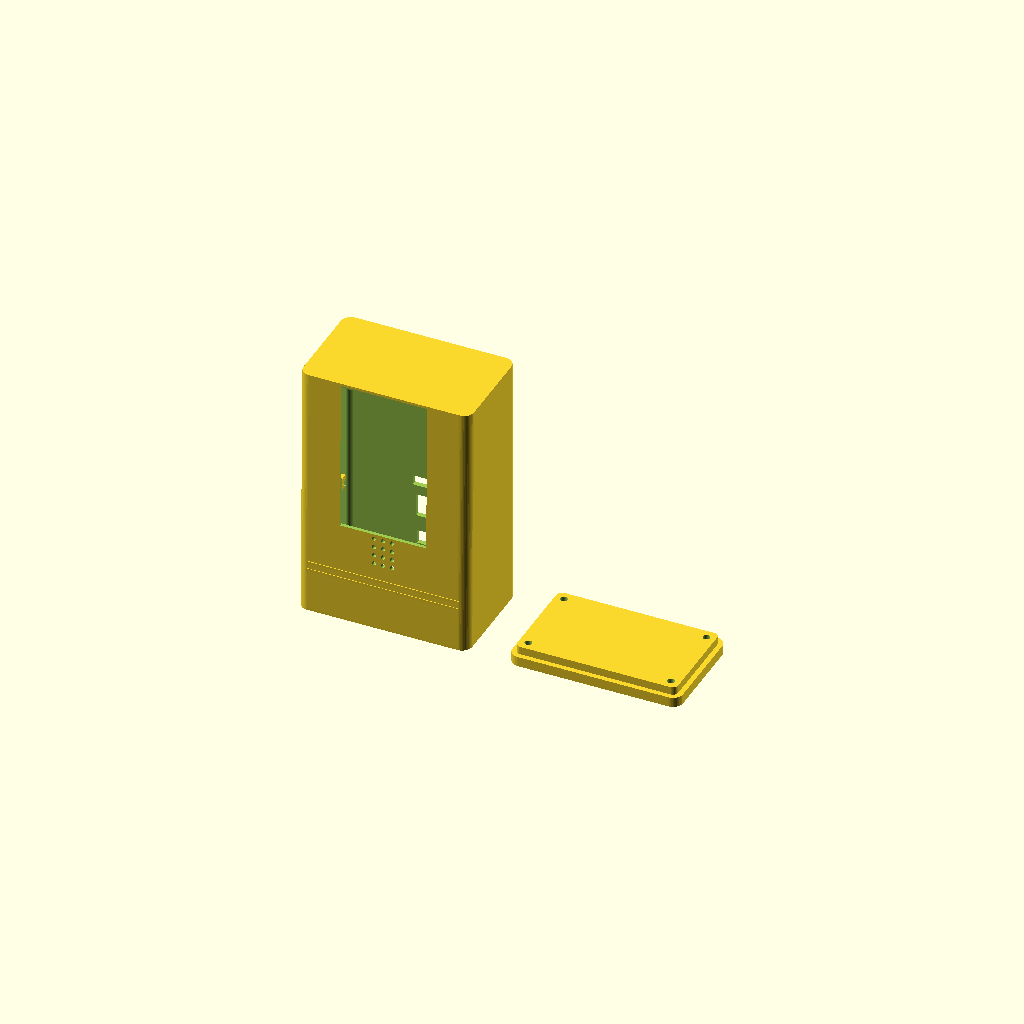
Cell 1 — every parameter at its default value.
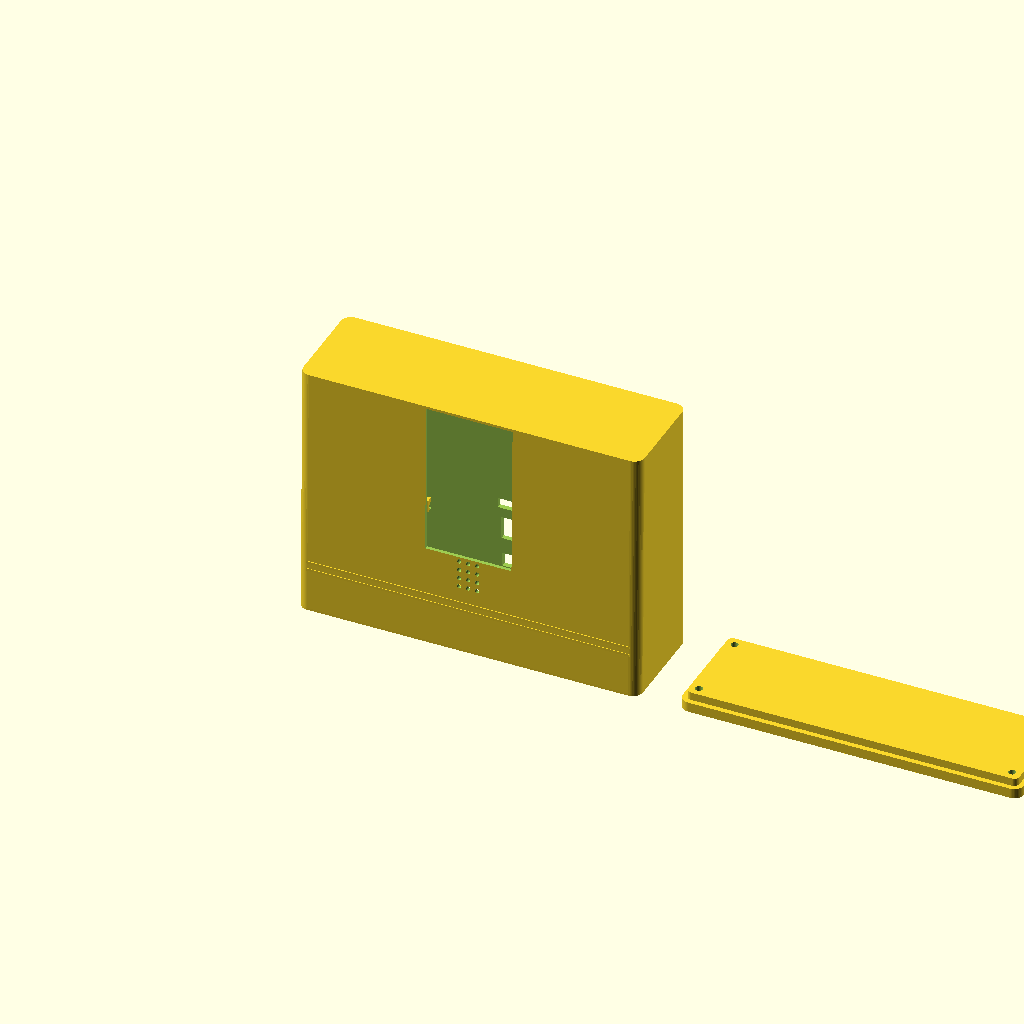
Cell 2: OW = 170 (everything else at default).
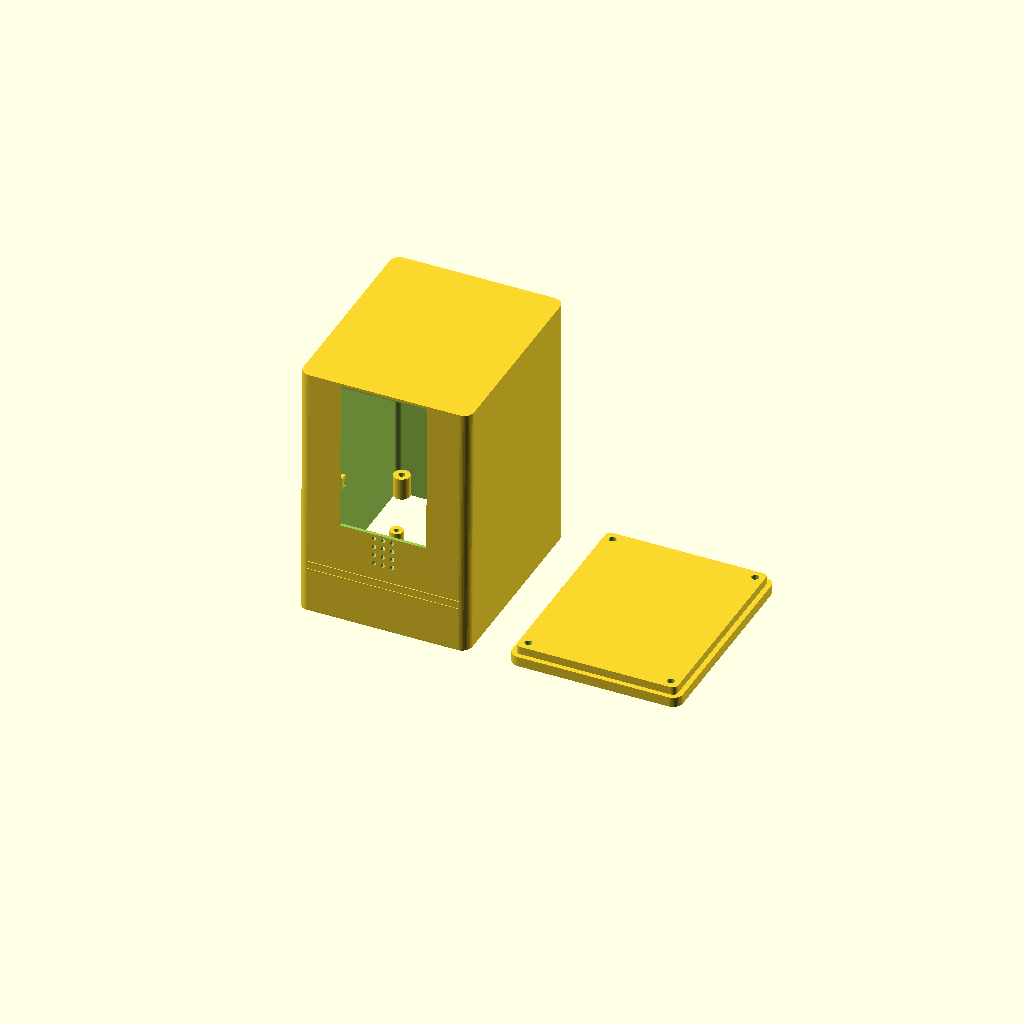
Cell 3 — OD set to 104, the other parameters unchanged.
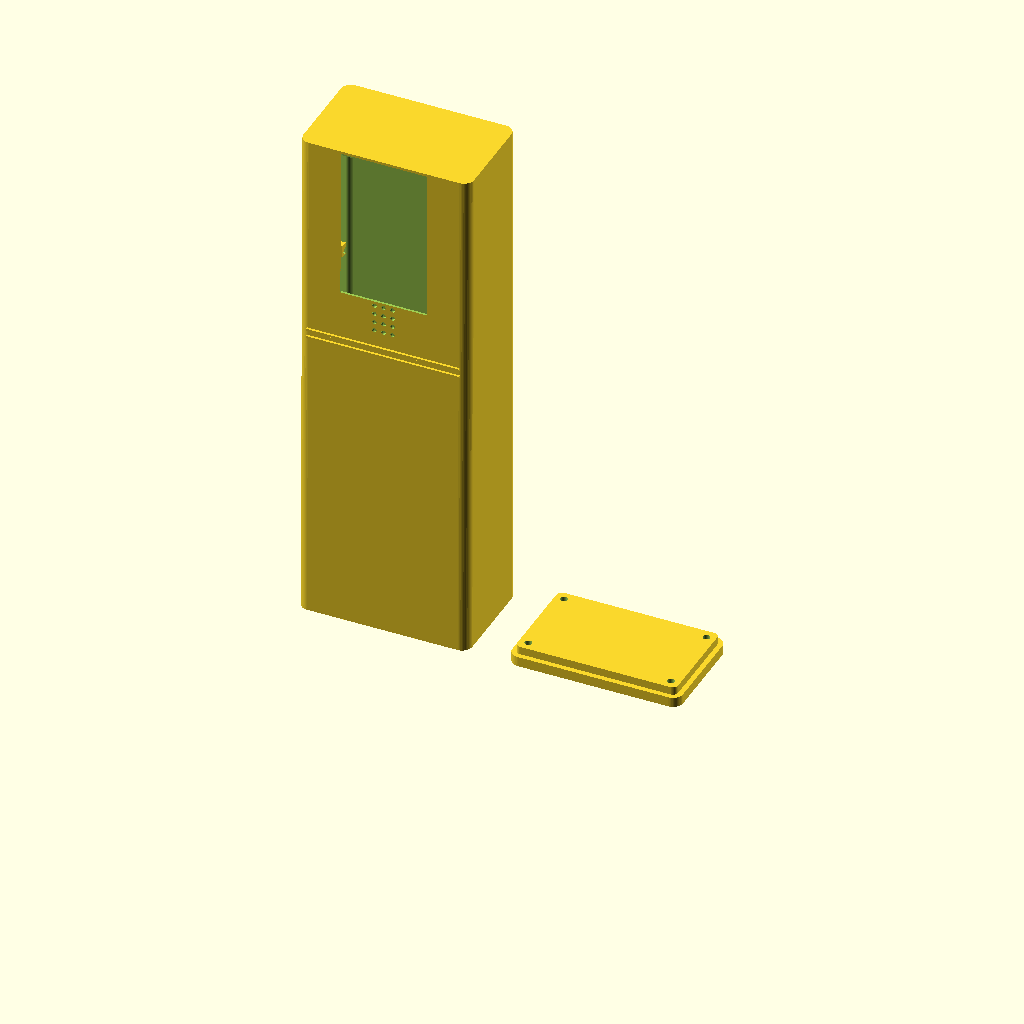
Cell 4 — OH set to 256, the other parameters unchanged.
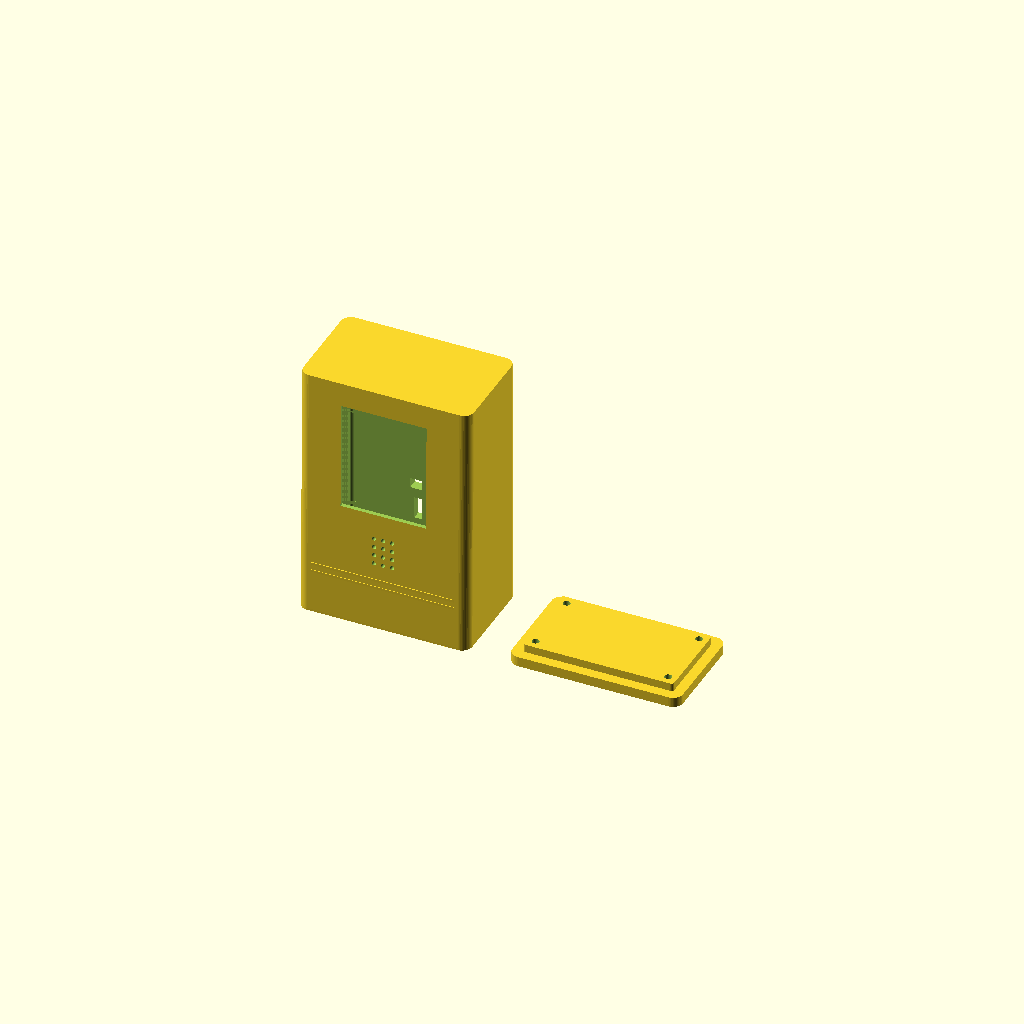
Cell 5: the same model with WT = 5.
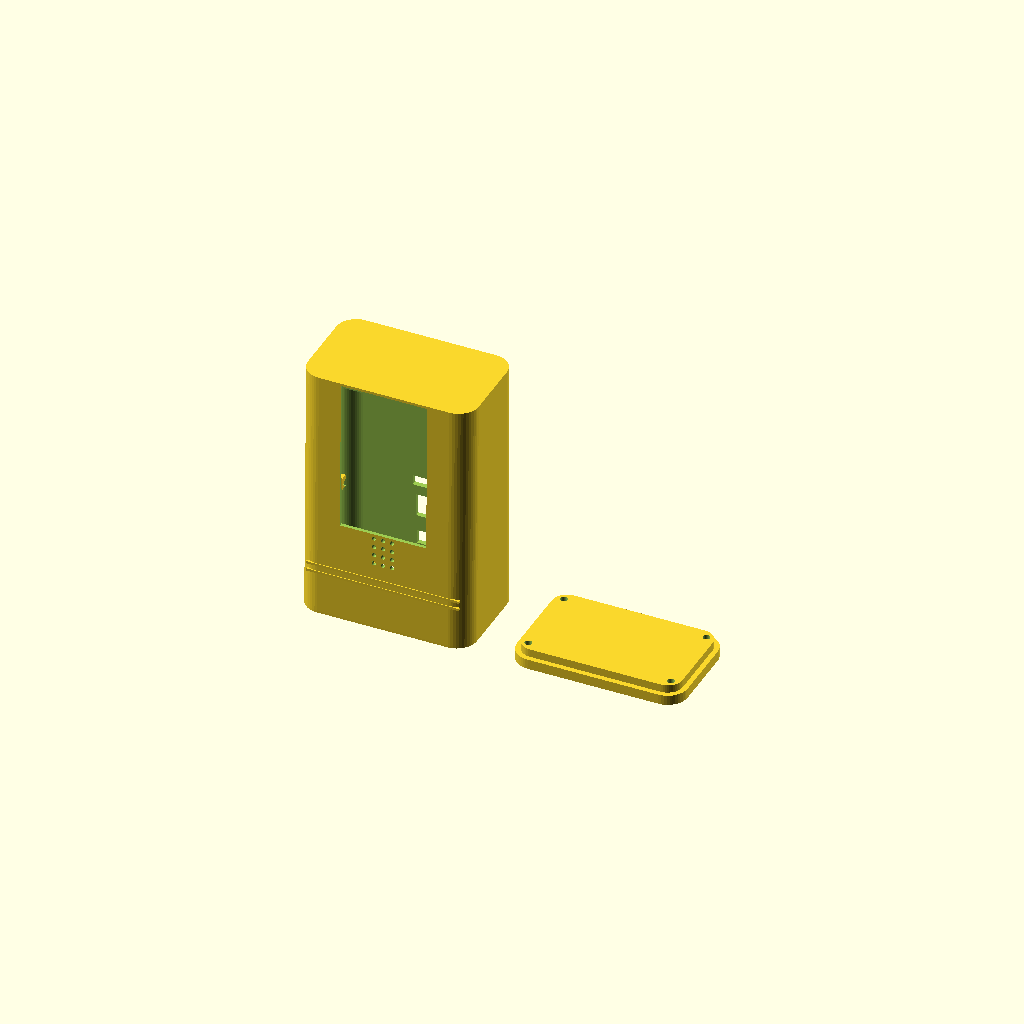
Cell 6: CR = 10 (everything else at default).
All cells are drawn from one camera (rotation 55°, 0°, 25°, orthographic, colour scheme Cornfield), so only the parameter changes between them.
OpenSCAD source file mac_esp32_enclosure.scad:
// ============================================================
//  RETRO MAC-STYLE ENCLOSURE
//  For: ESP32 38-pin + 2.4" ILI9341 TFT (portrait)
//
//  Style : 1980s Apple Macintosh 128K — bulky, boxy, chunky
//  Print : FDM — no supports needed in default orientation
//  Split : Part 1 = Top Shell  |  Part 2 = Base Plate
//
//  PRINT ORIENTATION:
//    Top Shell  → stand upright (bottom opening face-down on bed)
//    Base Plate → flat on bed (screw-hole side up)
//
//  ASSEMBLY:
//    1. Solder/connect display wires before closing
//    2. Snap display PCB into front recess slot
//    3. Seat ESP32 onto standoffs, secure with M2.5 screws
//    4. Route Micro-USB cable through back hole
//    5. Drop base plate in, secure 4× M3 screws from below
// ============================================================

$fn = 48;

// ================================================================
//  PARAMETERS  — adjust here if your parts differ slightly
// ================================================================

// --- Outer Shell Dimensions ---
OW  = 85.0;     // Outer Width  (X)
OD  = 52.0;     // Outer Depth  (Y)
OH  = 128.0;    // Outer Height (Z) — tall Mac style
WT  = 2.5;      // Wall thickness (min 2.0 for FDM strength)
CR  = 5.0;      // Corner radius  (keep it boxy, not round)

// --- Base Plate ---
BASE_T  = 5.0;  // Base plate thickness (heavy base = stable)
LIP_H   = 4.0;  // Inner mating lip height

// --- 2.4" ILI9341 TFT Module (portrait) ---
// PCB (the full red board): 42mm × 75mm
// Viewable screen area   : 36.5mm × 48.5mm
SCR_W    = 36.5;   // Screen glass cutout width
SCR_H    = 48.5;   // Screen glass cutout height
BEZEL    = 3.0;    // Raised bezel lip around screen opening
PCB_W    = 43.0;   // Full PCB width  (with tolerance)
PCB_H    = 76.0;   // Full PCB height (with tolerance)
PCB_REC  = 2.0;    // Depth PCB sits into front wall recess
PCB_CLR  = 10.0;   // Clearance depth behind PCB for headers/wires

// Screen window centered on front face
SCR_CX  = OW / 2;
SCR_TOP = OH - 15.0;          // Top of screen from bottom of shell
SCR_BOT = SCR_TOP - SCR_H;   // Bottom of screen
// PCB recess top/bottom (PCB is taller than screen)
PCB_BOT = SCR_BOT - (PCB_H - SCR_H) / 2;

// --- ESP32 38-pin Dev Board ---
// Board size: ~51mm × 28mm
// Mounting hole spacing: ~45mm × 23mm (typical)
ESP_HX  = 22.5;    // Half-spacing X (long axis)
ESP_HY  = 11.5;    // Half-spacing Y (short axis)
ESP_CX  = OW / 2;  // ESP centered in shell width
ESP_CY  = OD / 2;  // ESP centered in shell depth
ESP_STH = 5.0;     // Standoff height (clears bottom PCB components)
ESP_STR = 3.2;     // Standoff outer radius
ESP_HR  = 1.3;     // Screw hole radius (M2.5)

// --- USB Ports (back panel) ---
// Micro-USB: for ESP32 onboard port (programming)
MUSB_W  = 11.5;
MUSB_H  = 7.0;
MUSB_Z  = BASE_T + LIP_H + 6.0;  // From shell bottom

// USB-B: external power/data connector
USBB_W  = 12.5;
USBB_H  = 11.5;
USBB_Z  = MUSB_Z + MUSB_H + 8.0;

// --- Corner Screw Bosses (M3) ---
BOSS_R   = 4.0;
BOSS_HR  = 1.6;    // M3 clearance
BOSS_H   = LIP_H + BASE_T + 2.0;  // Tall enough for base lip
BOSS_OFF = BOSS_R + WT + 0.5;

// --- Speaker Grille ---
DOT_R    = 1.1;
DOT_SPC  = 4.5;
DOTS_COL = 3;
DOTS_ROW = 4;
// Grille center Z (below screen, above label zone)
GRL_CZ   = SCR_BOT - 16.0;

// ================================================================
//  UTILITY MODULES
// ================================================================

// Rounded rectangular box — origin at (0,0,0), extends +X +Y +Z
module rbox(w, d, h, r) {
    r_safe = min(r, w/2 - 0.1, d/2 - 0.1);
    hull() {
        for (xi = [r_safe, w - r_safe])
            for (yi = [r_safe, d - r_safe])
                translate([xi, yi, 0])
                    cylinder(r = r_safe, h = h);
    }
}

// Hollow standoff post
module standoff(h, or, ir) {
    difference() {
        cylinder(r = or, h = h);
        translate([0, 0, -0.1])
            cylinder(r = ir, h = h + 0.5);
    }
}

// ================================================================
//  SHELL BODY  (hollow, open at bottom)
// ================================================================

module shell_body() {
    difference() {

        // ── OUTER FORM ──────────────────────────────────────────
        // Slight taper: back panel leans in 2mm at top (Mac tilt)
        hull() {
            translate([0, 0,      0]) rbox(OW,      OD,      1, CR);
            translate([0, 2, OH - 1]) rbox(OW, OD - 2.0, 1, CR);
        }

        // ── INTERIOR HOLLOW (open bottom) ───────────────────────
        translate([WT, WT, -0.5])
            rbox(OW - 2*WT, OD - 2*WT, OH - WT + 0.5, max(CR - WT, 1.5));

        // ── FRONT FACE: BEZEL STEP ───────────────────────────────
        // Outer bezel recess (gives raised-lip Mac look)
        translate([SCR_CX - SCR_W/2 - BEZEL, -0.5, SCR_BOT - BEZEL])
            cube([SCR_W + 2*BEZEL, WT * 0.6 + 0.5, SCR_H + 2*BEZEL]);

        // ── FRONT FACE: SCREEN GLASS OPENING ────────────────────
        translate([SCR_CX - SCR_W/2, -1, SCR_BOT])
            cube([SCR_W, WT + 2, SCR_H]);

        // ── FRONT FACE: PCB RECESS SLOT ─────────────────────────
        // Module sits flush; 2mm shoulder holds it from falling out
        translate([SCR_CX - PCB_W/2, WT - PCB_REC, PCB_BOT])
            cube([PCB_W, PCB_REC + 0.2, PCB_H]);

        // Header + wire clearance pocket behind PCB
        translate([SCR_CX - (PCB_W - 4)/2, WT, PCB_BOT + 2])
            cube([PCB_W - 4, PCB_CLR, PCB_H - 4]);

        // ── FRONT FACE: SPEAKER GRILLE DOTS ─────────────────────
        for (row = [0 : DOTS_ROW - 1])
            for (col = [0 : DOTS_COL - 1])
                translate([
                    SCR_CX + (col - (DOTS_COL - 1) / 2.0) * DOT_SPC,
                    -1,
                    GRL_CZ - row * DOT_SPC
                ])
                    rotate([-90, 0, 0])
                        cylinder(r = DOT_R, h = WT + 2);

        // ── BACK FACE: MICRO-USB PORT ────────────────────────────
        translate([SCR_CX - MUSB_W/2, OD - WT - 0.5, MUSB_Z])
            cube([MUSB_W, WT + 1, MUSB_H]);

        // ── BACK FACE: USB-B PORT ────────────────────────────────
        translate([SCR_CX - USBB_W/2, OD - WT - 0.5, USBB_Z])
            cube([USBB_W, WT + 1, USBB_H]);

        // ── BACK FACE: CABLE MANAGEMENT SLOT ────────────────────
        // (optional 2mm slot for extra wires)
        translate([SCR_CX - 8, OD - WT - 0.5, USBB_Z + USBB_H + 5])
            cube([16, WT + 1, 5]);
    }
}

// ================================================================
//  INTERNAL FEATURES  (printed in place)
// ================================================================

// ESP32 standoffs at 4 mounting hole positions
module esp32_standoffs() {
    for (xi = [-ESP_HX, ESP_HX])
        for (yi = [-ESP_HY, ESP_HY])
            translate([ESP_CX + xi, ESP_CY + yi, WT + 0.5])
                standoff(ESP_STH, ESP_STR, ESP_HR);
}

// M3 corner screw bosses (shell side)
module corner_bosses() {
    for (xi = [BOSS_OFF, OW - BOSS_OFF])
        for (yi = [BOSS_OFF, OD - BOSS_OFF])
            translate([xi, yi, WT])
                standoff(BOSS_H, BOSS_R, BOSS_HR);
}

// Display PCB retaining clips (stop PCB popping out forward)
// Printed as small overhanging tabs — 45° OK for FDM
module display_clips() {
    clip_h = 6;
    for (sx = [-1, 1]) {
        x_pos = (sx > 0)
            ? SCR_CX + PCB_W/2 + WT - 3
            : SCR_CX - PCB_W/2 - WT;
        translate([x_pos, WT, SCR_BOT + 5])
            difference() {
                cube([3, 3.5, clip_h]);
                // Chamfer front edge so PCB slides in
                translate([-0.1, 3, -0.1])
                    rotate([45, 0, 0])
                        cube([3.2, 3, 3]);
            }
    }
}

// Horizontal ribbing on front face chin (Mac aesthetic)
// Two thin horizontal ridges below the grille
module chin_ribs() {
    rib_z1 = GRL_CZ - DOTS_ROW * DOT_SPC - 5;
    rib_z2 = rib_z1 - 4;
    for (rz = [rib_z1, rib_z2])
        translate([WT + 2, 0, rz])
            cube([OW - 2*WT - 4, 1.2, 1.2]);
}

// ================================================================
//  COMPLETE PARTS FOR EXPORT
// ================================================================

module top_shell() {
    union() {
        shell_body();
        esp32_standoffs();
        corner_bosses();
        display_clips();
        chin_ribs();
    }
}

module base_plate() {
    difference() {
        union() {
            // Thick solid base (heavy = stable, Mac style)
            rbox(OW, OD, BASE_T, CR);

            // Inner mating lip (slides into shell opening)
            translate([WT, WT, BASE_T])
                rbox(OW - 2*WT, OD - 2*WT, LIP_H, max(CR - WT, 1.5));
        }

        // M3 screw clearance holes (match corner bosses)
        for (xi = [BOSS_OFF, OW - BOSS_OFF])
            for (yi = [BOSS_OFF, OD - BOSS_OFF])
                translate([xi, yi, -0.5])
                    cylinder(r = BOSS_HR + 0.2, h = BASE_T + LIP_H + 2);

        // Rubber foot recesses (4 corners, stick-on 8mm pads)
        foot_in = 9;
        for (xi = [foot_in, OW - foot_in])
            for (yi = [foot_in, OD - foot_in])
                translate([xi, yi, -0.5])
                    cylinder(r = 4.2, h = 1.5);
    }
}

// ================================================================
//  RENDER — preview both parts side by side
// ================================================================

// ← Comment these two out when exporting individual STLs
top_shell();
translate([OW + 20, 0, 0])
    base_plate();

// ── TO EXPORT STL ──────────────────────────────────────────────
// 1. Comment the two render lines above
// 2. Uncomment ONE line below
// 3. File → Export → Export as STL
// ---------------------------------------------------------------
// top_shell();     // ← Main Mac body
// base_plate();    // ← Bottom plate
Parameter table extracted from the source (name, type, default, range or options):
OW: number, default 85
OD: number, default 52
OH: number, default 128
WT: number, default 2.5
CR: number, default 5
BASE_T: number, default 5
LIP_H: number, default 4
SCR_W: number, default 36.5
SCR_H: number, default 48.5
BEZEL: number, default 3
PCB_W: number, default 43
PCB_H: number, default 76
PCB_REC: number, default 2
PCB_CLR: number, default 10
ESP_HX: number, default 22.5
ESP_HY: number, default 11.5
ESP_STH: number, default 5
ESP_STR: number, default 3.2
ESP_HR: number, default 1.3
MUSB_W: number, default 11.5
MUSB_H: number, default 7
USBB_W: number, default 12.5
USBB_H: number, default 11.5
BOSS_R: number, default 4
BOSS_HR: number, default 1.6
DOT_R: number, default 1.1
DOT_SPC: number, default 4.5
DOTS_COL: number, default 3
DOTS_ROW: number, default 4
